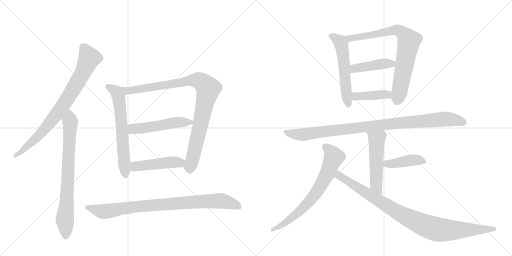
t = 0.00 s
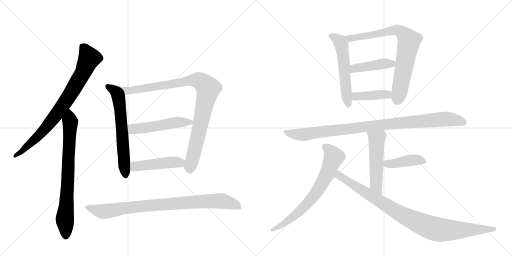
t = 2.56 s
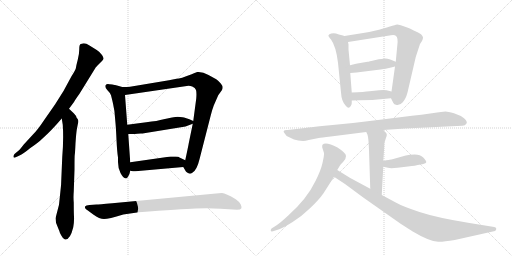
t = 5.11 s
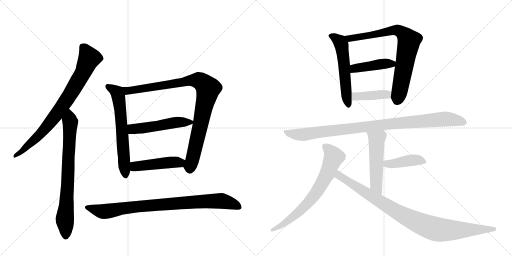
t = 7.67 s
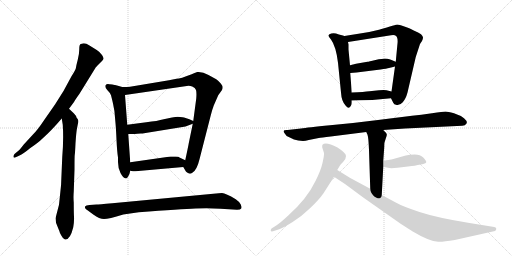
t = 10.22 s
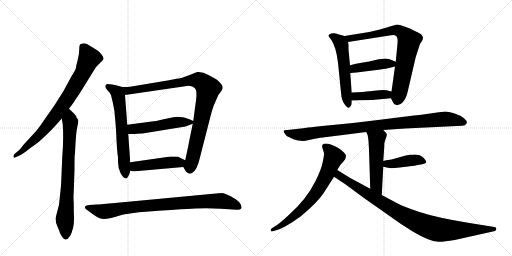
t = 12.78 s

The animated SVG that drew these frames (rendered in a browser with its animation timeline set to each time). Animation: 16 CSS @keyframes rules; one cycle of 12.78 s.

<svg version="1.1" viewBox="0 0 2048 1024" xmlns="http://www.w3.org/2000/svg">
  <g stroke="lightgray" stroke-dasharray="1,1" stroke-width="1" transform="scale(4, 4)">
    <line x1="0" y1="0" x2="256" y2="256"></line>
    <line x1="256" y1="0" x2="0" y2="256"></line>
    <line x1="128" y1="0" x2="128" y2="256"></line>
    <line x1="0" y1="128" x2="256" y2="128"></line>
    <line x1="256" y1="0" x2="512" y2="256"></line>
    <line x1="512" y1="0" x2="256" y2="256"></line>
    <line x1="384" y1="0" x2="384" y2="256"></line>
    <line x1="256" y1="128" x2="512" y2="128"></line>
  </g>
<g transform="scale(1, -1) translate(0, -850)">
   <style type="text/css">
    @keyframes keyframes0 {
      from {
       stroke: black;
       stroke-dashoffset: 806;
       stroke-width: 128;
       }
       72% {
       animation-timing-function: step-end;
       stroke: black;
       stroke-dashoffset: 0;
       stroke-width: 128;
       }
       to {
       stroke: black;
       stroke-width: 1024;
       }
       }
       #make-me-a-hanzi-animation-0 {
         animation: keyframes0 0.905924s both;
         animation-delay: 0.000000s;
         animation-timing-function: linear;
       }
    @keyframes keyframes1 {
      from {
       stroke: black;
       stroke-dashoffset: 759;
       stroke-width: 128;
       }
       71% {
       animation-timing-function: step-end;
       stroke: black;
       stroke-dashoffset: 0;
       stroke-width: 128;
       }
       to {
       stroke: black;
       stroke-width: 1024;
       }
       }
       #make-me-a-hanzi-animation-1 {
         animation: keyframes1 0.867676s both;
         animation-delay: 0.905924s;
         animation-timing-function: linear;
       }
    @keyframes keyframes2 {
      from {
       stroke: black;
       stroke-dashoffset: 631;
       stroke-width: 128;
       }
       67% {
       animation-timing-function: step-end;
       stroke: black;
       stroke-dashoffset: 0;
       stroke-width: 128;
       }
       to {
       stroke: black;
       stroke-width: 1024;
       }
       }
       #make-me-a-hanzi-animation-2 {
         animation: keyframes2 0.763509s both;
         animation-delay: 1.773600s;
         animation-timing-function: linear;
       }
    @keyframes keyframes3 {
      from {
       stroke: black;
       stroke-dashoffset: 997;
       stroke-width: 128;
       }
       76% {
       animation-timing-function: step-end;
       stroke: black;
       stroke-dashoffset: 0;
       stroke-width: 128;
       }
       to {
       stroke: black;
       stroke-width: 1024;
       }
       }
       #make-me-a-hanzi-animation-3 {
         animation: keyframes3 1.061361s both;
         animation-delay: 2.537109s;
         animation-timing-function: linear;
       }
    @keyframes keyframes4 {
      from {
       stroke: black;
       stroke-dashoffset: 506;
       stroke-width: 128;
       }
       62% {
       animation-timing-function: step-end;
       stroke: black;
       stroke-dashoffset: 0;
       stroke-width: 128;
       }
       to {
       stroke: black;
       stroke-width: 1024;
       }
       }
       #make-me-a-hanzi-animation-4 {
         animation: keyframes4 0.661784s both;
         animation-delay: 3.598470s;
         animation-timing-function: linear;
       }
    @keyframes keyframes5 {
      from {
       stroke: black;
       stroke-dashoffset: 465;
       stroke-width: 128;
       }
       60% {
       animation-timing-function: step-end;
       stroke: black;
       stroke-dashoffset: 0;
       stroke-width: 128;
       }
       to {
       stroke: black;
       stroke-width: 1024;
       }
       }
       #make-me-a-hanzi-animation-5 {
         animation: keyframes5 0.628418s both;
         animation-delay: 4.260254s;
         animation-timing-function: linear;
       }
    @keyframes keyframes6 {
      from {
       stroke: black;
       stroke-dashoffset: 877;
       stroke-width: 128;
       }
       74% {
       animation-timing-function: step-end;
       stroke: black;
       stroke-dashoffset: 0;
       stroke-width: 128;
       }
       to {
       stroke: black;
       stroke-width: 1024;
       }
       }
       #make-me-a-hanzi-animation-6 {
         animation: keyframes6 0.963704s both;
         animation-delay: 4.888672s;
         animation-timing-function: linear;
       }
    @keyframes keyframes7 {
      from {
       stroke: black;
       stroke-dashoffset: 558;
       stroke-width: 128;
       }
       64% {
       animation-timing-function: step-end;
       stroke: black;
       stroke-dashoffset: 0;
       stroke-width: 128;
       }
       to {
       stroke: black;
       stroke-width: 1024;
       }
       }
       #make-me-a-hanzi-animation-7 {
         animation: keyframes7 0.704102s both;
         animation-delay: 5.852376s;
         animation-timing-function: linear;
       }
    @keyframes keyframes8 {
      from {
       stroke: black;
       stroke-dashoffset: 778;
       stroke-width: 128;
       }
       72% {
       animation-timing-function: step-end;
       stroke: black;
       stroke-dashoffset: 0;
       stroke-width: 128;
       }
       to {
       stroke: black;
       stroke-width: 1024;
       }
       }
       #make-me-a-hanzi-animation-8 {
         animation: keyframes8 0.883138s both;
         animation-delay: 6.556478s;
         animation-timing-function: linear;
       }
    @keyframes keyframes9 {
      from {
       stroke: black;
       stroke-dashoffset: 430;
       stroke-width: 128;
       }
       58% {
       animation-timing-function: step-end;
       stroke: black;
       stroke-dashoffset: 0;
       stroke-width: 128;
       }
       to {
       stroke: black;
       stroke-width: 1024;
       }
       }
       #make-me-a-hanzi-animation-9 {
         animation: keyframes9 0.599935s both;
         animation-delay: 7.439616s;
         animation-timing-function: linear;
       }
    @keyframes keyframes10 {
      from {
       stroke: black;
       stroke-dashoffset: 408;
       stroke-width: 128;
       }
       57% {
       animation-timing-function: step-end;
       stroke: black;
       stroke-dashoffset: 0;
       stroke-width: 128;
       }
       to {
       stroke: black;
       stroke-width: 1024;
       }
       }
       #make-me-a-hanzi-animation-10 {
         animation: keyframes10 0.582031s both;
         animation-delay: 8.039551s;
         animation-timing-function: linear;
       }
    @keyframes keyframes11 {
      from {
       stroke: black;
       stroke-dashoffset: 974;
       stroke-width: 128;
       }
       76% {
       animation-timing-function: step-end;
       stroke: black;
       stroke-dashoffset: 0;
       stroke-width: 128;
       }
       to {
       stroke: black;
       stroke-width: 1024;
       }
       }
       #make-me-a-hanzi-animation-11 {
         animation: keyframes11 1.042643s both;
         animation-delay: 8.621582s;
         animation-timing-function: linear;
       }
    @keyframes keyframes12 {
      from {
       stroke: black;
       stroke-dashoffset: 521;
       stroke-width: 128;
       }
       63% {
       animation-timing-function: step-end;
       stroke: black;
       stroke-dashoffset: 0;
       stroke-width: 128;
       }
       to {
       stroke: black;
       stroke-width: 1024;
       }
       }
       #make-me-a-hanzi-animation-12 {
         animation: keyframes12 0.673991s both;
         animation-delay: 9.664225s;
         animation-timing-function: linear;
       }
    @keyframes keyframes13 {
      from {
       stroke: black;
       stroke-dashoffset: 418;
       stroke-width: 128;
       }
       58% {
       animation-timing-function: step-end;
       stroke: black;
       stroke-dashoffset: 0;
       stroke-width: 128;
       }
       to {
       stroke: black;
       stroke-width: 1024;
       }
       }
       #make-me-a-hanzi-animation-13 {
         animation: keyframes13 0.590169s both;
         animation-delay: 10.338216s;
         animation-timing-function: linear;
       }
    @keyframes keyframes14 {
      from {
       stroke: black;
       stroke-dashoffset: 707;
       stroke-width: 128;
       }
       70% {
       animation-timing-function: step-end;
       stroke: black;
       stroke-dashoffset: 0;
       stroke-width: 128;
       }
       to {
       stroke: black;
       stroke-width: 1024;
       }
       }
       #make-me-a-hanzi-animation-14 {
         animation: keyframes14 0.825358s both;
         animation-delay: 10.928385s;
         animation-timing-function: linear;
       }
    @keyframes keyframes15 {
      from {
       stroke: black;
       stroke-dashoffset: 947;
       stroke-width: 128;
       }
       76% {
       animation-timing-function: step-end;
       stroke: black;
       stroke-dashoffset: 0;
       stroke-width: 128;
       }
       to {
       stroke: black;
       stroke-width: 1024;
       }
       }
       #make-me-a-hanzi-animation-15 {
         animation: keyframes15 1.020671s both;
         animation-delay: 11.753743s;
         animation-timing-function: linear;
       }
</style>
<path d="M 276 415 L 296 442 Q 300 450 318 475 L 384 582 Q 387 584 389 587 L 408 606 Q 413 611 414 615 Q 415 619 408 630 Q 401 641 387 650 L 358 668 Q 345 677 335 677 Q 325 676 321 673 Q 317 669 317 652 Q 317 634 311 611 Q 305 588 304 580 Q 303 571 286 545 L 254 486 L 220 432 L 174 366 Q 151 331 130 310 L 95 272 Q 81 254 76 249 L 58 234 Q 53 227 54 222 Q 55 217 65 222 L 76 227 Q 95 236 120 257 Q 154 280 170 296 Q 206 328 247 376 L 276 415 Z" fill="lightgray"></path> 
<path d="M 236 31 L 222 -23 L 224 -41 L 236 -71 Q 237 -72 238 -76 Q 239 -80 242 -86 Q 245 -93 251 -101 Q 258 -109 262 -108 Q 281 -108 293 -59 Q 297 -37 296 -17 Q 295 3 295 40 Q 293 61 295 84 L 298 172 Q 298 228 299 231 Q 300 234 302 277 Q 305 320 307 331 L 311 352 Q 314 363 313 368 Q 313 372 306 380 Q 305 387 295 397 L 276 415 C 254 436 242 406 247 376 L 251 351 Q 255 295 249 222 L 245 128 Q 245 111 242 88 L 236 31 Z" fill="lightgray"></path> 
<path d="M 438 512 C 431 513 437 515 434 514 Q 426 515 423 510 Q 417 503 429 490 Q 442 477 444 469 L 449 449 Q 452 437 455 420 Q 459 403 459 391 L 462 357 Q 464 336 466 291 Q 468 246 472 220 L 472 202 Q 472 178 482 158 Q 492 138 504 136 Q 508 136 513 145 Q 519 154 521 167 L 521 201 L 513 314 L 509 351 L 500 470 C 498 500 468 509 438 512 Z" fill="lightgray"></path> 
<path d="M 706 535 L 676 529 L 526 504 Q 516 502 489 502 L 468 508 Q 455 512 438 512 C 408 515 470 466 500 470 L 747 506 Q 758 508 769 504 Q 781 499 784 490 Q 787 480 785 456 L 773 366 L 771 355 L 755 277 Q 754 270 741 209 C 735 180 731 185 733 182 L 743 165 Q 744 162 752 158 Q 760 153 768 158 Q 787 167 798 213 L 839 373 Q 849 412 851 416 L 855 428 L 873 469 L 888 490 Q 895 503 883 516 Q 871 529 865 533 L 834 550 Q 810 564 789 562 Q 780 560 764 552 Q 722 535 706 535 Z" fill="lightgray"></path> 
<path d="M 730 381 L 711 383 Q 703 383 688 380 L 655 373 Q 630 366 585 361 L 509 351 C 479 347 483 314 513 314 L 525 314 Q 542 314 549 315 L 563 316 Q 573 316 576 317 L 742 344 L 771 355 C 786 361 786 361 773 366 Q 739 381 730 381 Z" fill="lightgray"></path> 
<path d="M 521 167 L 532 165 Q 532 164 553 166 L 733 182 C 763 185 768 196 741 209 L 718 220 Q 716 224 702 224 L 682 224 L 521 201 C 491 197 491 172 521 167 Z" fill="lightgray"></path> 
<path d="M 882 15 L 948 11 Q 962 11 965 16 Q 968 21 963 32 Q 959 42 943 53 Q 903 77 888 78 Q 874 78 864 76 L 449 37 Q 394 32 386 32 L 358 30 Q 343 28 341 25 Q 336 17 350 9 L 373 -8 Q 398 -26 416 -26 Q 434 -26 493 -8 L 555 1 Q 726 14 782 16 Q 839 18 882 15 Z" fill="lightgray"></path> 
<path d="M 1378 706 L 1368 709 Q 1355 712 1344 716 Q 1334 719 1325 716 Q 1316 713 1314 709 Q 1312 705 1324 692 Q 1344 665 1352 599 L 1364 480 Q 1366 444 1383 427 Q 1395 411 1403 426 Q 1407 432 1407 438 L 1407 448 L 1407 480 L 1401 558 L 1400 589 L 1394 652 L 1394 672 L 1392 682 C 1388 703 1388 703 1378 706 Z" fill="lightgray"></path> 
<path d="M 1564 457 L 1573 439 Q 1575 431 1587 430 Q 1600 428 1611 441 Q 1623 454 1630 480 L 1663 622 L 1680 674 L 1688 686 Q 1692 692 1692 701 Q 1690 708 1684 713 Q 1675 720 1655 728 Q 1638 737 1626 741 L 1606 748 Q 1591 752 1589 752 Q 1587 752 1516 731 Q 1470 719 1434 715 Q 1399 710 1378 706 C 1348 701 1362 677 1392 682 L 1564 709 Q 1579 711 1583 707 Q 1594 700 1589 666 L 1583 603 L 1580 584 L 1566 484 C 1563 460 1563 460 1564 457 Z" fill="lightgray"></path> 
<path d="M 1583 603 L 1561 612 Q 1550 616 1540 616 Q 1530 616 1502 610 Q 1474 603 1470 603 L 1424 595 L 1400 589 C 1371 582 1371 556 1401 558 L 1426 560 L 1522 572 Q 1548 576 1556 578 L 1580 584 C 1609 591 1611 592 1583 603 Z" fill="lightgray"></path> 
<path d="M 1489 450 L 1564 457 C 1594 460 1595 477 1566 484 L 1546 489 Q 1538 491 1516 489 L 1478 485 Q 1458 482 1407 480 C 1377 479 1377 447 1407 448 L 1438 449 L 1489 450 Z" fill="lightgray"></path> 
<path d="M 1620 336 L 1849 347 Q 1861 347 1866 356 Q 1871 364 1856 377 Q 1841 389 1816 397 Q 1791 404 1782 404 Q 1773 404 1728 397 Q 1683 390 1648 387 L 1512 370 Q 1412 357 1320 349 Q 1229 340 1204 336 L 1150 330 Q 1126 331 1139 316 Q 1143 307 1155 302 L 1176 292 L 1193 288 L 1212 286 Q 1222 286 1235 290 L 1275 298 Q 1284 300 1323 304 L 1465 322 L 1533 330 L 1620 336 Z" fill="lightgray"></path> 
<path d="M 1465 322 L 1470 311 Q 1474 300 1476 250 L 1481 95 C 1482 65 1525 40 1527 70 L 1533 183 L 1533 206 L 1537 262 Q 1537 278 1538 280 L 1544 299 Q 1548 307 1547 313 Q 1546 318 1533 330 C 1512 351 1453 349 1465 322 Z" fill="lightgray"></path> 
<path d="M 1533 183 L 1552 179 Q 1562 176 1590 179 L 1632 184 Q 1666 188 1671 190 L 1689 193 Q 1705 196 1705 202 Q 1705 207 1693 220 Q 1681 232 1659 232 Q 1638 232 1623 228 L 1566 212 Q 1562 213 1533 206 C 1504 199 1504 189 1533 183 Z" fill="lightgray"></path> 
<path d="M 1349 170 L 1361 190 Q 1362 192 1373 203 Q 1384 213 1384 226 Q 1384 238 1350 260 Q 1303 284 1290 271 Q 1288 269 1289 260 L 1296 238 Q 1297 229 1290 198 Q 1283 167 1262 126 Q 1228 55 1153 -12 Q 1123 -40 1105 -52 L 1086 -64 Q 1082 -69 1083 -73 Q 1084 -77 1092 -75 L 1117 -67 Q 1133 -61 1169 -39 Q 1205 -17 1240 17 Q 1276 51 1294 77 L 1336 143 L 1349 170 Z" fill="lightgray"></path> 
<path d="M 1481 95 L 1401 138 L 1349 170 C 1323 186 1311 160 1336 143 L 1380 114 L 1453 60 L 1604 -46 L 1651 -76 Q 1716 -115 1753 -117 Q 1771 -118 1819 -110 L 1980 -74 Q 1984 -72 1985 -66 Q 1987 -60 1977 -58 L 1878 -42 Q 1748 -21 1678 2 Q 1609 25 1583 40 L 1527 70 L 1481 95 Z" fill="lightgray"></path> 
      <clipPath id="make-me-a-hanzi-clip-0">
      <path d="M 276 415 L 296 442 Q 300 450 318 475 L 384 582 Q 387 584 389 587 L 408 606 Q 413 611 414 615 Q 415 619 408 630 Q 401 641 387 650 L 358 668 Q 345 677 335 677 Q 325 676 321 673 Q 317 669 317 652 Q 317 634 311 611 Q 305 588 304 580 Q 303 571 286 545 L 254 486 L 220 432 L 174 366 Q 151 331 130 310 L 95 272 Q 81 254 76 249 L 58 234 Q 53 227 54 222 Q 55 217 65 222 L 76 227 Q 95 236 120 257 Q 154 280 170 296 Q 206 328 247 376 L 276 415 Z" fill="lightgray"></path>
      </clipPath>
      <path clip-path="url(#make-me-a-hanzi-clip-0)" d="M 331 665 L 356 615 L 289 485 L 172 325 L 96 252 L 60 227 " fill="none" id="make-me-a-hanzi-animation-0" stroke-dasharray="678 1356" stroke-linecap="round"></path>

      <clipPath id="make-me-a-hanzi-clip-1">
      <path d="M 236 31 L 222 -23 L 224 -41 L 236 -71 Q 237 -72 238 -76 Q 239 -80 242 -86 Q 245 -93 251 -101 Q 258 -109 262 -108 Q 281 -108 293 -59 Q 297 -37 296 -17 Q 295 3 295 40 Q 293 61 295 84 L 298 172 Q 298 228 299 231 Q 300 234 302 277 Q 305 320 307 331 L 311 352 Q 314 363 313 368 Q 313 372 306 380 Q 305 387 295 397 L 276 415 C 254 436 242 406 247 376 L 251 351 Q 255 295 249 222 L 245 128 Q 245 111 242 88 L 236 31 Z" fill="lightgray"></path>
      </clipPath>
      <path clip-path="url(#make-me-a-hanzi-clip-1)" d="M 277 407 L 278 266 L 259 -25 L 263 -95 " fill="none" id="make-me-a-hanzi-animation-1" stroke-dasharray="631 1262" stroke-linecap="round"></path>

      <clipPath id="make-me-a-hanzi-clip-2">
      <path d="M 438 512 C 431 513 437 515 434 514 Q 426 515 423 510 Q 417 503 429 490 Q 442 477 444 469 L 449 449 Q 452 437 455 420 Q 459 403 459 391 L 462 357 Q 464 336 466 291 Q 468 246 472 220 L 472 202 Q 472 178 482 158 Q 492 138 504 136 Q 508 136 513 145 Q 519 154 521 167 L 521 201 L 513 314 L 509 351 L 500 470 C 498 500 468 509 438 512 Z" fill="lightgray"></path>
      </clipPath>
      <path clip-path="url(#make-me-a-hanzi-clip-2)" d="M 431 504 L 475 455 L 502 147 " fill="none" id="make-me-a-hanzi-animation-2" stroke-dasharray="503 1006" stroke-linecap="round"></path>

      <clipPath id="make-me-a-hanzi-clip-3">
      <path d="M 706 535 L 676 529 L 526 504 Q 516 502 489 502 L 468 508 Q 455 512 438 512 C 408 515 470 466 500 470 L 747 506 Q 758 508 769 504 Q 781 499 784 490 Q 787 480 785 456 L 773 366 L 771 355 L 755 277 Q 754 270 741 209 C 735 180 731 185 733 182 L 743 165 Q 744 162 752 158 Q 760 153 768 158 Q 787 167 798 213 L 839 373 Q 849 412 851 416 L 855 428 L 873 469 L 888 490 Q 895 503 883 516 Q 871 529 865 533 L 834 550 Q 810 564 789 562 Q 780 560 764 552 Q 722 535 706 535 Z" fill="lightgray"></path>
      </clipPath>
      <path clip-path="url(#make-me-a-hanzi-clip-3)" d="M 446 510 L 506 486 L 783 530 L 802 526 L 828 502 L 832 494 L 827 465 L 760 170 " fill="none" id="make-me-a-hanzi-animation-3" stroke-dasharray="869 1738" stroke-linecap="round"></path>

      <clipPath id="make-me-a-hanzi-clip-4">
      <path d="M 730 381 L 711 383 Q 703 383 688 380 L 655 373 Q 630 366 585 361 L 509 351 C 479 347 483 314 513 314 L 525 314 Q 542 314 549 315 L 563 316 Q 573 316 576 317 L 742 344 L 771 355 C 786 361 786 361 773 366 Q 739 381 730 381 Z" fill="lightgray"></path>
      </clipPath>
      <path clip-path="url(#make-me-a-hanzi-clip-4)" d="M 517 346 L 529 334 L 698 360 L 760 363 " fill="none" id="make-me-a-hanzi-animation-4" stroke-dasharray="378 756" stroke-linecap="round"></path>

      <clipPath id="make-me-a-hanzi-clip-5">
      <path d="M 521 167 L 532 165 Q 532 164 553 166 L 733 182 C 763 185 768 196 741 209 L 718 220 Q 716 224 702 224 L 682 224 L 521 201 C 491 197 491 172 521 167 Z" fill="lightgray"></path>
      </clipPath>
      <path clip-path="url(#make-me-a-hanzi-clip-5)" d="M 528 173 L 546 185 L 732 204 " fill="none" id="make-me-a-hanzi-animation-5" stroke-dasharray="337 674" stroke-linecap="round"></path>

      <clipPath id="make-me-a-hanzi-clip-6">
      <path d="M 882 15 L 948 11 Q 962 11 965 16 Q 968 21 963 32 Q 959 42 943 53 Q 903 77 888 78 Q 874 78 864 76 L 449 37 Q 394 32 386 32 L 358 30 Q 343 28 341 25 Q 336 17 350 9 L 373 -8 Q 398 -26 416 -26 Q 434 -26 493 -8 L 555 1 Q 726 14 782 16 Q 839 18 882 15 Z" fill="lightgray"></path>
      </clipPath>
      <path clip-path="url(#make-me-a-hanzi-clip-6)" d="M 347 21 L 414 4 L 551 24 L 883 47 L 937 33 L 958 20 " fill="none" id="make-me-a-hanzi-animation-6" stroke-dasharray="749 1498" stroke-linecap="round"></path>

      <clipPath id="make-me-a-hanzi-clip-7">
      <path d="M 1378 706 L 1368 709 Q 1355 712 1344 716 Q 1334 719 1325 716 Q 1316 713 1314 709 Q 1312 705 1324 692 Q 1344 665 1352 599 L 1364 480 Q 1366 444 1383 427 Q 1395 411 1403 426 Q 1407 432 1407 438 L 1407 448 L 1407 480 L 1401 558 L 1400 589 L 1394 652 L 1394 672 L 1392 682 C 1388 703 1388 703 1378 706 Z" fill="lightgray"></path>
      </clipPath>
      <path clip-path="url(#make-me-a-hanzi-clip-7)" d="M 1323 708 L 1356 687 L 1366 672 L 1393 429 " fill="none" id="make-me-a-hanzi-animation-7" stroke-dasharray="430 860" stroke-linecap="round"></path>

      <clipPath id="make-me-a-hanzi-clip-8">
      <path d="M 1564 457 L 1573 439 Q 1575 431 1587 430 Q 1600 428 1611 441 Q 1623 454 1630 480 L 1663 622 L 1680 674 L 1688 686 Q 1692 692 1692 701 Q 1690 708 1684 713 Q 1675 720 1655 728 Q 1638 737 1626 741 L 1606 748 Q 1591 752 1589 752 Q 1587 752 1516 731 Q 1470 719 1434 715 Q 1399 710 1378 706 C 1348 701 1362 677 1392 682 L 1564 709 Q 1579 711 1583 707 Q 1594 700 1589 666 L 1583 603 L 1580 584 L 1566 484 C 1563 460 1563 460 1564 457 Z" fill="lightgray"></path>
      </clipPath>
      <path clip-path="url(#make-me-a-hanzi-clip-8)" d="M 1385 702 L 1399 696 L 1445 702 L 1574 729 L 1595 727 L 1621 708 L 1636 686 L 1601 494 L 1586 443 " fill="none" id="make-me-a-hanzi-animation-8" stroke-dasharray="650 1300" stroke-linecap="round"></path>

      <clipPath id="make-me-a-hanzi-clip-9">
      <path d="M 1583 603 L 1561 612 Q 1550 616 1540 616 Q 1530 616 1502 610 Q 1474 603 1470 603 L 1424 595 L 1400 589 C 1371 582 1371 556 1401 558 L 1426 560 L 1522 572 Q 1548 576 1556 578 L 1580 584 C 1609 591 1611 592 1583 603 Z" fill="lightgray"></path>
      </clipPath>
      <path clip-path="url(#make-me-a-hanzi-clip-9)" d="M 1407 566 L 1418 576 L 1435 580 L 1575 599 " fill="none" id="make-me-a-hanzi-animation-9" stroke-dasharray="302 604" stroke-linecap="round"></path>

      <clipPath id="make-me-a-hanzi-clip-10">
      <path d="M 1489 450 L 1564 457 C 1594 460 1595 477 1566 484 L 1546 489 Q 1538 491 1516 489 L 1478 485 Q 1458 482 1407 480 C 1377 479 1377 447 1407 448 L 1438 449 L 1489 450 Z" fill="lightgray"></path>
      </clipPath>
      <path clip-path="url(#make-me-a-hanzi-clip-10)" d="M 1415 453 L 1422 464 L 1547 472 L 1559 478 " fill="none" id="make-me-a-hanzi-animation-10" stroke-dasharray="280 560" stroke-linecap="round"></path>

      <clipPath id="make-me-a-hanzi-clip-11">
      <path d="M 1620 336 L 1849 347 Q 1861 347 1866 356 Q 1871 364 1856 377 Q 1841 389 1816 397 Q 1791 404 1782 404 Q 1773 404 1728 397 Q 1683 390 1648 387 L 1512 370 Q 1412 357 1320 349 Q 1229 340 1204 336 L 1150 330 Q 1126 331 1139 316 Q 1143 307 1155 302 L 1176 292 L 1193 288 L 1212 286 Q 1222 286 1235 290 L 1275 298 Q 1284 300 1323 304 L 1465 322 L 1533 330 L 1620 336 Z" fill="lightgray"></path>
      </clipPath>
      <path clip-path="url(#make-me-a-hanzi-clip-11)" d="M 1144 324 L 1167 314 L 1210 311 L 1507 349 L 1783 374 L 1855 361 " fill="none" id="make-me-a-hanzi-animation-11" stroke-dasharray="846 1692" stroke-linecap="round"></path>

      <clipPath id="make-me-a-hanzi-clip-12">
      <path d="M 1465 322 L 1470 311 Q 1474 300 1476 250 L 1481 95 C 1482 65 1525 40 1527 70 L 1533 183 L 1533 206 L 1537 262 Q 1537 278 1538 280 L 1544 299 Q 1548 307 1547 313 Q 1546 318 1533 330 C 1512 351 1453 349 1465 322 Z" fill="lightgray"></path>
      </clipPath>
      <path clip-path="url(#make-me-a-hanzi-clip-12)" d="M 1472 319 L 1507 293 L 1505 110 L 1524 77 " fill="none" id="make-me-a-hanzi-animation-12" stroke-dasharray="393 786" stroke-linecap="round"></path>

      <clipPath id="make-me-a-hanzi-clip-13">
      <path d="M 1533 183 L 1552 179 Q 1562 176 1590 179 L 1632 184 Q 1666 188 1671 190 L 1689 193 Q 1705 196 1705 202 Q 1705 207 1693 220 Q 1681 232 1659 232 Q 1638 232 1623 228 L 1566 212 Q 1562 213 1533 206 C 1504 199 1504 189 1533 183 Z" fill="lightgray"></path>
      </clipPath>
      <path clip-path="url(#make-me-a-hanzi-clip-13)" d="M 1539 189 L 1548 195 L 1653 210 L 1698 203 " fill="none" id="make-me-a-hanzi-animation-13" stroke-dasharray="290 580" stroke-linecap="round"></path>

      <clipPath id="make-me-a-hanzi-clip-14">
      <path d="M 1349 170 L 1361 190 Q 1362 192 1373 203 Q 1384 213 1384 226 Q 1384 238 1350 260 Q 1303 284 1290 271 Q 1288 269 1289 260 L 1296 238 Q 1297 229 1290 198 Q 1283 167 1262 126 Q 1228 55 1153 -12 Q 1123 -40 1105 -52 L 1086 -64 Q 1082 -69 1083 -73 Q 1084 -77 1092 -75 L 1117 -67 Q 1133 -61 1169 -39 Q 1205 -17 1240 17 Q 1276 51 1294 77 L 1336 143 L 1349 170 Z" fill="lightgray"></path>
      </clipPath>
      <path clip-path="url(#make-me-a-hanzi-clip-14)" d="M 1298 265 L 1327 238 L 1335 222 L 1307 152 L 1277 97 L 1231 37 L 1178 -14 L 1088 -70 " fill="none" id="make-me-a-hanzi-animation-14" stroke-dasharray="579 1158" stroke-linecap="round"></path>

      <clipPath id="make-me-a-hanzi-clip-15">
      <path d="M 1481 95 L 1401 138 L 1349 170 C 1323 186 1311 160 1336 143 L 1380 114 L 1453 60 L 1604 -46 L 1651 -76 Q 1716 -115 1753 -117 Q 1771 -118 1819 -110 L 1980 -74 Q 1984 -72 1985 -66 Q 1987 -60 1977 -58 L 1878 -42 Q 1748 -21 1678 2 Q 1609 25 1583 40 L 1527 70 L 1481 95 Z" fill="lightgray"></path>
      </clipPath>
      <path clip-path="url(#make-me-a-hanzi-clip-15)" d="M 1352 160 L 1355 148 L 1590 1 L 1713 -57 L 1774 -70 L 1977 -66 " fill="none" id="make-me-a-hanzi-animation-15" stroke-dasharray="819 1638" stroke-linecap="round"></path>

</g>
</svg>
